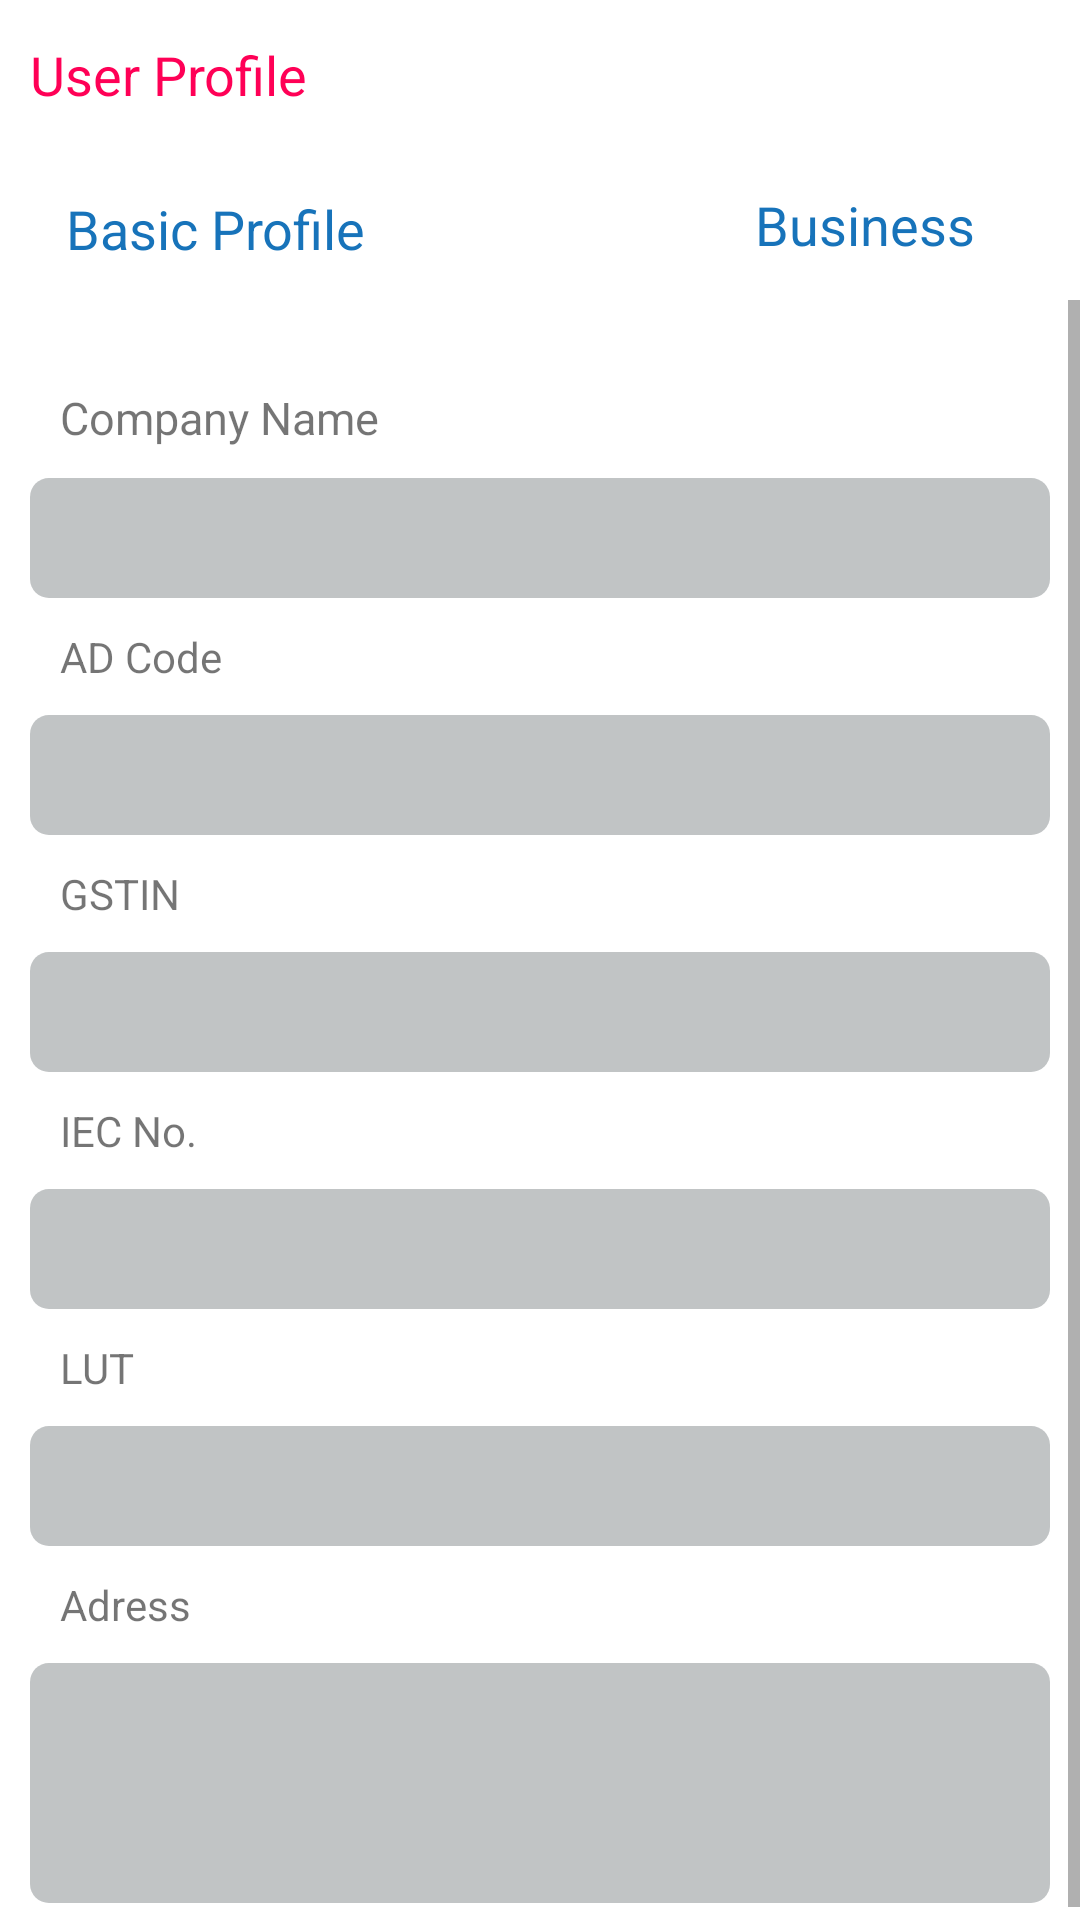

Layout XML and referenced resources for this Android screen:
<!-- AndroidManifest.xml: application theme Theme.DgNiryat -->
<!-- res/layout/activity_profile_user.xml -->
<?xml version="1.0" encoding="utf-8"?>
<LinearLayout
    xmlns:android="http://schemas.android.com/apk/res/android"
    xmlns:app="http://schemas.android.com/apk/res-auto"
    xmlns:tools="http://schemas.android.com/tools"
    android:layout_width="match_parent"
    android:layout_height="match_parent"
    android:orientation="vertical"
    tools:context=".Activity.profile_user">

    <com.google.android.material.appbar.AppBarLayout
        android:layout_width="match_parent"
        android:layout_height="50dp"
        android:background="@color/white">
        <RelativeLayout
            android:layout_width="match_parent"
            android:layout_height="50dp"
            android:orientation="horizontal">
            <TextView
                android:id="@+id/head_EP"
                android:layout_width="wrap_content"
                android:layout_height="wrap_content"
                android:layout_centerVertical="true"
                android:layout_marginStart="10dp"
                android:layout_marginTop="10dp"
                android:layout_marginEnd="10dp"
                android:layout_marginBottom="10dp"
                android:text="User Profile"
                android:textColor="@color/red"
                android:textSize="18sp" />

            <ImageView
                android:id="@+id/proceed_editProfile"
                android:layout_width="wrap_content"
                android:layout_height="wrap_content"
                android:layout_alignParentEnd="true"
                android:layout_centerVertical="true"
                android:layout_marginStart="10dp"
                android:layout_marginTop="10dp"
                android:layout_marginEnd="10dp"
                android:layout_marginBottom="10dp"
                android:text="Done"
                android:textColor="@color/red"
                android:textStyle="bold" />

        </RelativeLayout>
    </com.google.android.material.appbar.AppBarLayout>


    <RelativeLayout
        android:layout_width="match_parent"
        android:layout_height="50dp"
        android:orientation="horizontal">

        <TextView
            android:layout_width="wrap_content"
            android:layout_height="wrap_content"
            android:layout_centerVertical="true"
            android:layout_marginStart="22dp"
            android:layout_marginTop="18dp"
            android:layout_marginEnd="10dp"
            android:layout_marginBottom="10dp"
            android:text="Basic Profile"
            android:textColor="@color/skyblue"
            android:textSize="18sp" />

        <TextView
            android:layout_width="wrap_content"
            android:layout_height="wrap_content"
            android:layout_alignParentEnd="true"
            android:layout_centerVertical="true"
            android:layout_marginStart="10dp"
            android:layout_marginTop="10dp"
            android:layout_marginEnd="35dp"
            android:layout_marginBottom="10dp"
            android:text="Business"
            android:textColor="@color/skyblue"
            android:textSize="18sp"/>

    </RelativeLayout>

    <ScrollView
        android:layout_width="match_parent"
        android:layout_height="match_parent">

        <LinearLayout
            android:layout_width="match_parent"
            android:layout_height="match_parent"
            android:layout_marginTop="29dp"
            android:orientation="vertical">
    <TextView
        android:layout_width="wrap_content"
        android:layout_height="wrap_content"
        android:text="Company Name"
        android:textSize="15sp"
        android:layout_marginStart="20dp" />
    <EditText
        android:layout_width="match_parent"
        android:layout_height="40dp"
        android:layout_margin="10dp"
        android:autofillHints="auto"
        android:hint=""
        android:textSize="14sp"
        android:padding="5dp"
        android:background="@drawable/pofileedit_bg"/>

    <TextView
        android:layout_width="wrap_content"
        android:layout_height="wrap_content"
        android:text="AD Code"
        android:layout_marginStart="20dp" />
    <EditText
        android:id="@+id/editText_skills"
        android:layout_width="match_parent"
        android:layout_height="40dp"
        android:layout_margin="10dp"
        android:textSize="14sp"
        android:background="@drawable/pofileedit_bg"
        android:autofillHints="auto" />

    <TextView
        android:layout_width="wrap_content"
        android:layout_height="wrap_content"
        android:text="GSTIN"
        android:layout_marginStart="20dp"
       />
    <EditText
        android:layout_width="match_parent"
        android:layout_height="40dp"
        android:layout_margin="10dp"
        android:autofillHints="auto"
        android:textSize="14sp"
        android:background="@drawable/pofileedit_bg"/>
    <TextView
        android:layout_width="wrap_content"
        android:layout_height="wrap_content"
        android:text="IEC No."
        android:layout_marginStart="20dp"
        />
    <EditText
        android:layout_width="match_parent"
        android:layout_height="40dp"
        android:layout_margin="10dp"
        android:autofillHints="auto"
        android:textSize="14sp"
        android:background="@drawable/pofileedit_bg"/>
    <TextView
        android:layout_width="wrap_content"
        android:layout_height="wrap_content"
        android:text="LUT"
        android:layout_marginStart="20dp"
        />
    <EditText
        android:layout_width="match_parent"
        android:layout_height="40dp"
        android:layout_margin="10dp"
        android:autofillHints="auto"
        android:textSize="14sp"
        android:background="@drawable/pofileedit_bg"/>
    <TextView
        android:layout_width="wrap_content"
        android:layout_height="wrap_content"
        android:text="Adress"
        android:layout_marginStart="20dp"
       />
    <EditText
        android:id="@+id/editText_experience"
        android:layout_width="match_parent"
        android:layout_height="80dp"
        android:layout_margin="10dp"
        android:autofillHints="auto"
        android:textSize="14sp"
        android:background="@drawable/pofileedit_bg"/>

        </LinearLayout>
    </ScrollView>
</LinearLayout>
<!-- resources referenced by this layout -->
<resources>
  <color name="red">#FF0056</color>
  <color name="skyblue">#1773BA</color>
  <color name="white">#FFFFFFFF</color>
  <!-- drawable pofileedit_bg (drawable) -->
  <?xml version="1.0" encoding="utf-8"?>
  <shape xmlns:android="http://schemas.android.com/apk/res/android" android:shape="rectangle">
      <solid android:color="#C1C4C5"/>
      <corners android:radius="3pt"/>
  </shape>
  <style name="Theme.DgNiryat" parent="Theme.MaterialComponents.Light.NoActionBar">
          
          <item name="colorPrimary">@color/purple_500</item>
          <item name="colorPrimaryVariant">@color/purple_700</item>
          <item name="colorOnPrimary">@color/white</item>
          
          <item name="colorSecondary">@color/teal_200</item>
          <item name="colorSecondaryVariant">@color/teal_700</item>
          <item name="colorOnSecondary">@color/black</item>
          
          <item name="android:statusBarColor">?attr/colorPrimaryVariant</item>
          
      </style>
  <color name="purple_500">#FF0056</color>
  <color name="purple_700">#FF0056</color>
  <color name="teal_200">#FF03DAC5</color>
  <color name="teal_700">#FF018786</color>
  <color name="black">#FF000000</color>
</resources>
